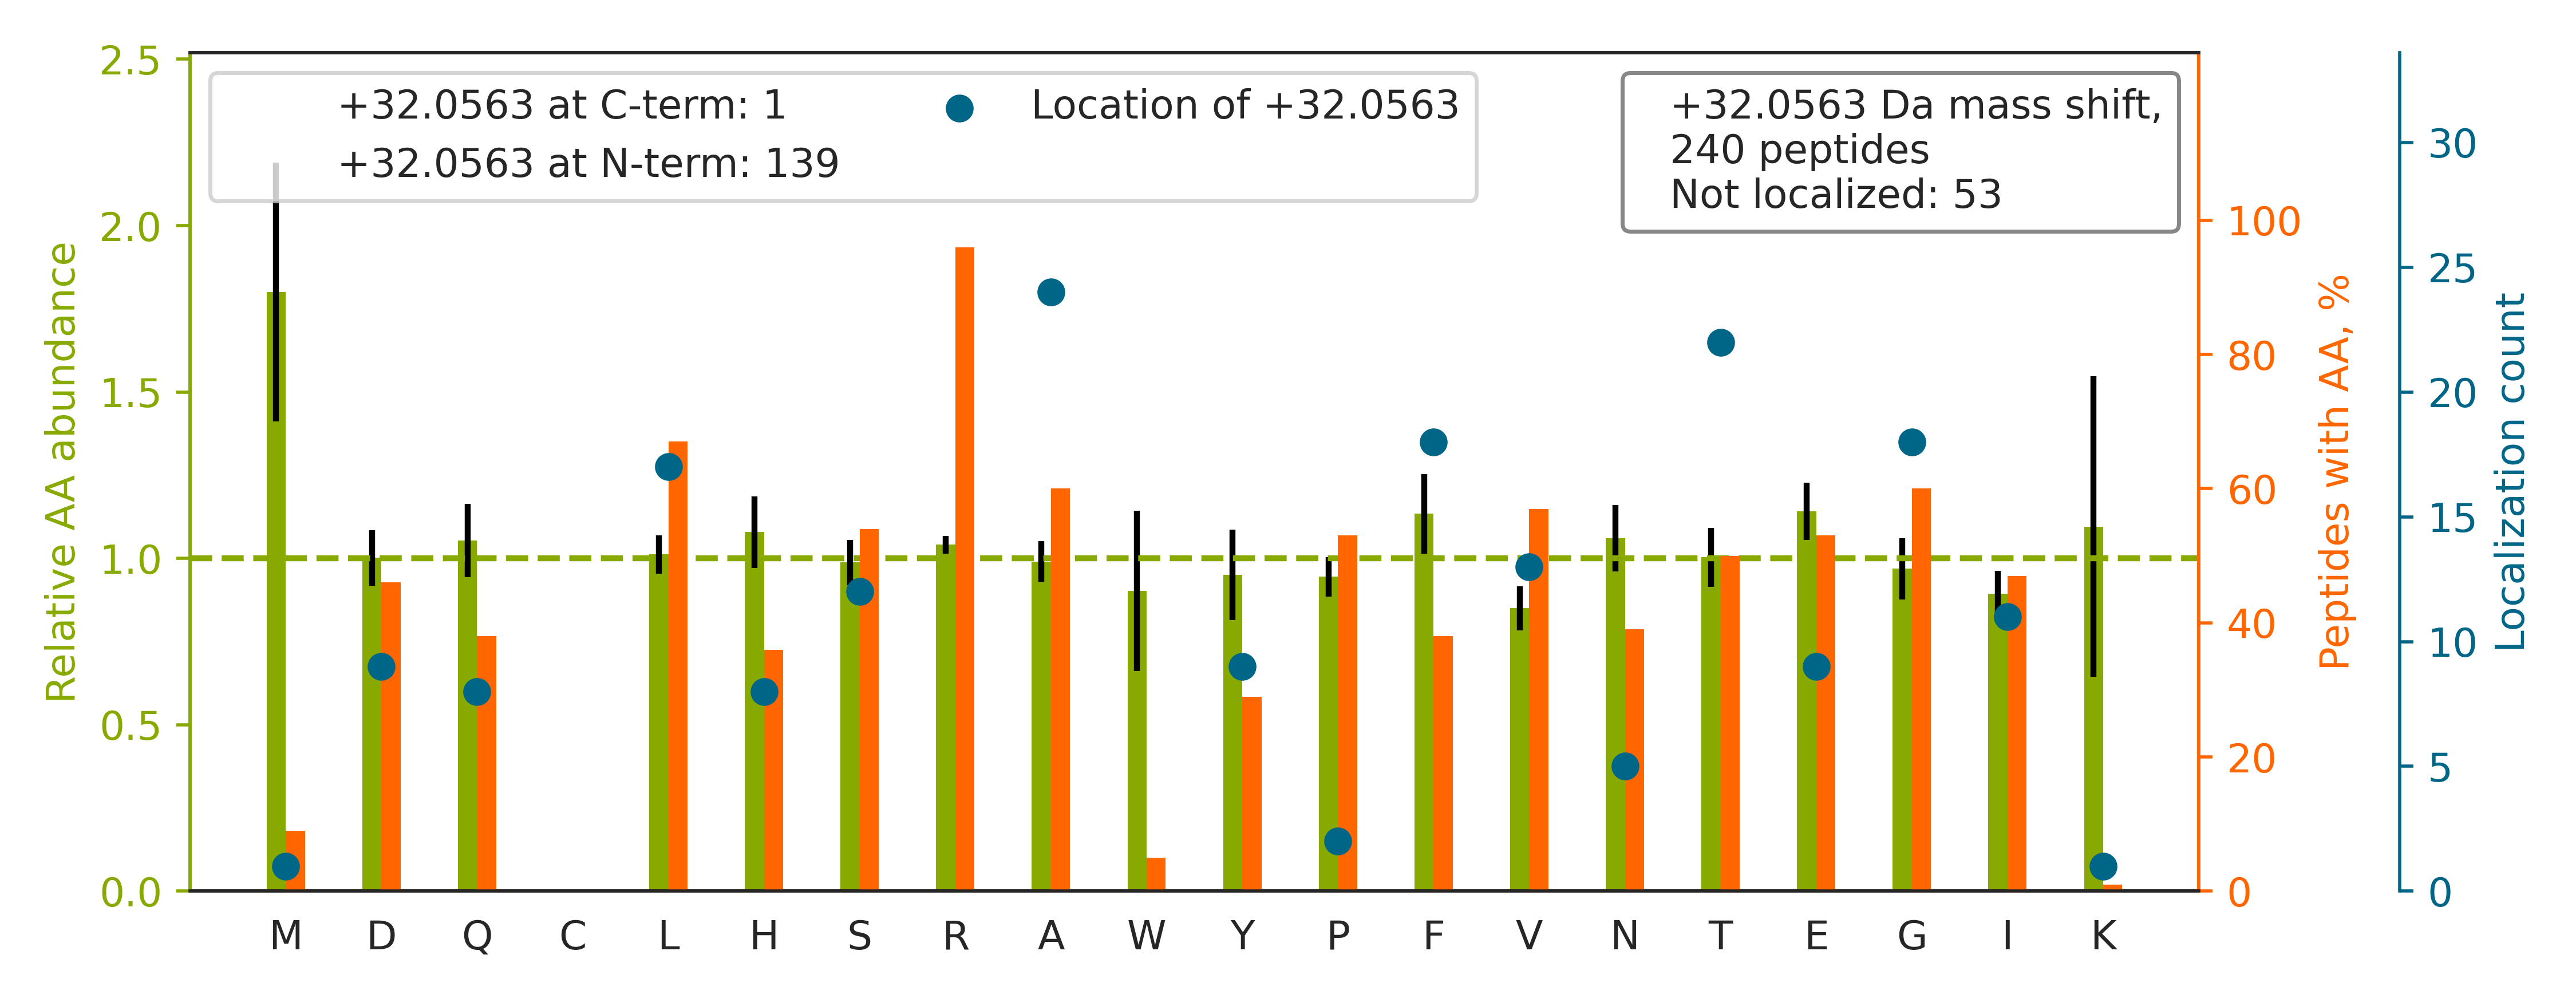

Data behind this chart, as committed beside it:
top isoform	localization score	spectrum
K.S[+32]TAGDTHLGGEDFDNR.M	0.8975	140718_Yoshiki_HEK_T2KO_TCL_VVA050614_2h…
K.LGDVYVNDAFGTAHR.A		140718_Yoshiki_HEK_T2KO_TCL_VVA050614_2h…
R.N[+32]MGGPYGGGNYGPGGSGGSGGYGGR.S	0.9588	140718_Yoshiki_HEK_T2KO_TCL_VVA050614_2h…
K.NLLHVTDTGVGMTR.E		140718_Yoshiki_HEK_T2KO_TCL_VVA050614_2h…
K.SSGGREDLESSGLQR.R		140718_Yoshiki_HEK_T2KO_TCL_VVA050614_2h…
R.HWI[+32]LPQDYDHAQAEAR.H	0.0639	140718_Yoshiki_HEK_T2KO_TCL_VVA050614_2h…
R.SDSFENPVLQQHFR.N		140718_Yoshiki_HEK_T2KO_TCL_VVA050614_2h…
K.LQMEAPHIIVGTPGR.V		140718_Yoshiki_HEK_T2KO_TCL_VVA050614_2h…
R.H[+32]PLVPNQGDHSAHLPRPQQHFLPNQAHQGDHYR…	0.9462	140718_Yoshiki_HEK_T2KO_TCL_VVA050614_2h…
R.HD[+32]GYGSHGPLLPLPSR.Y	0.7535	140718_Yoshiki_HEK_T2KO_TCL_VVA050614_2h…
K.TGT[+32]ITTFEHAHNMR.V	0.5158	140718_Yoshiki_HEK_T2KO_TCL_VVA050614_2h…
K.TL[+32]AYLLPAIVHINHQPYLER.G	0.6524	140718_Yoshiki_HEK_T2KO_TCL_VVA050614_2h…
K.SY[+32]ELPDGQVITIGNER.F	0.9403	140718_Yoshiki_HEK_T2KO_TCL_VVA050614_2h…
K.S[+32]SGPTSLFAVTVAPPGAR.Q	0.978	140718_Yoshiki_HEK_T2KO_TCL_VVA050614_2h…
K.SQIH[+32]DIVLVGGSTR.I	0.08161	140718_Yoshiki_HEK_T2KO_TCL_VVA050614_2h…
R.ED[+32]ITQSAQHALR.L	0.7725	140718_Yoshiki_HEK_T2KO_TCL_VVA050614_2h…
R.VHI[+32]YHHTGNNTFR.V	0.8831	140718_Yoshiki_HEK_T2KO_TCL_VVA050614_2h…
K.HL[+32]EINPDHPIVETLR.Q	0.3681	140718_Yoshiki_HEK_T2KO_TCL_VVA050614_2h…
K.AVTEQGHELSNEER.N		140718_Yoshiki_HEK_T2KO_TCL_VVA050614_2h…
K.Y[+32]VATLGVEVHPLVFHTNR.G	0.1546	140718_Yoshiki_HEK_T2KO_TCL_VVA050614_2h…
R.SQLLGSAHEVQR.F		140718_Yoshiki_HEK_T2KO_TCL_VVA050614_2h…
R.GGGGPGGGGPGGGSAGGPSQPPGGGGPGIR.K		140718_Yoshiki_HEK_T2KO_TCL_VVA050614_2h…
K.YNEQHVPGSPFTAR.V		140718_Yoshiki_HEK_T2KO_TCL_VVA050614_2h…
K.L[+32]ASQGDSISSQLGPIHPPPR.T	1	140718_Yoshiki_HEK_T2KO_TCL_VVA050614_2h…
K.Y[+32]GYTHLSTGDLLR.S	0.1067	140718_Yoshiki_HEK_T2KO_TCL_VVA050614_2h…
R.HYNGEAYEDDEHHPR.G		140718_Yoshiki_HEK_T2KO_TCL_VVA050614_2h…
R.NQ[+32]GGYGGSSSSSSYGSGR.R	0.8514	140718_Yoshiki_HEK_T2KO_TCL_VVA050614_2h…
K.IWHHTFYNELR.V		140718_Yoshiki_HEK_T2KO_TCL_VVA050614_2h…
K.H[+32]FYTFTNEHHR.E	0.7837	140718_Yoshiki_HEK_T2KO_TCL_VVA050614_2h…
R.A[+32]SGQAFELILSPR.S	0.3623	140718_Yoshiki_HEK_T2KO_TCL_VVA050614_2h…
R.THFDYQFGYR.K		140718_Yoshiki_HEK_T2KO_TCL_VVA050614_2h…
K.YLDEDTIYHLQPSGR.F		140718_Yoshiki_HEK_T2KO_TCL_VVA050614_2h…
R.GST[+32]APVGGGAFPTIVER.E	0.9994	140718_Yoshiki_HEK_T2KO_TCL_VVA050614_2h…
K.A[+32]GNLGGGVVTIER.S	0.9859	140718_Yoshiki_HEK_T2KO_TCL_VVA050614_2h…
K.EV[+32]YQQQQYGSGGR.G	0.9986	140718_Yoshiki_HEK_T2KO_TCL_VVA050614_2h…
R.G[+32]ASQAGMTGYGMPR.Q	0.5465	140718_Yoshiki_HEK_T2KO_TCL_VVA050614_2h…
K.HL[+32]EINPDHSIIETLR.Q	0.9952	140718_Yoshiki_HEK_T2KO_TCL_VVA050614_2h…
K.II[+32]HDFPQFYPLGIVQHD.-	0.6781	140718_Yoshiki_HEK_T2KO_TCL_VVA050614_2h…
K.LGVIEDHSNR.T		140718_Yoshiki_HEK_T2KO_TCL_VVA050614_2h…
R.ALVADSHPESER.I		140718_Yoshiki_HEK_T2KO_TCL_VVA050614_2h…
K.AF[+32]GPGLQGGSAGSPAR.F	0.9991	140718_Yoshiki_HEK_T2KO_TCL_VVA050614_2h…
R.HH[+32]YEQQQEDLAR.N	0.7931	140718_Yoshiki_HEK_T2KO_TCL_VVA050614_2h…
R.ALP[+32]AVQQNNLDEDLIR.K	0.935	140718_Yoshiki_HEK_T2KO_TCL_VVA050614_2h…
R.DWQSYYYHHPQDR.D		140718_Yoshiki_HEK_T2KO_TCL_VVA050614_2h…
R.YGEAGEGPGWGGAHPR.I		140718_Yoshiki_HEK_T2KO_TCL_VVA050614_2h…
K.TTHFVEGGDAGNREDQINR.L		140718_Yoshiki_HEK_T2KO_TCL_VVA050614_2h…
R.LQSIGTENTEENRR.F		140718_Yoshiki_HEK_T2KO_TCL_VVA050614_2h…
R.SL[+32]GTADVHFER.K	0.5349	140718_Yoshiki_HEK_T2KO_TCL_VVA050614_2h…
K.LIHPDEDISLEER.R		140718_Yoshiki_HEK_T2KO_TCL_VVA050614_2h…
K.T[+32]HVTHHPISDHEATLR.C	0.9197	140718_Yoshiki_HEK_T2KO_TCL_VVA050614_2h…
R.EAYPGDVFYLHSR.L		140718_Yoshiki_HEK_T2KO_TCL_VVA050614_2h…
R.SHEGETAYIR.V		140718_Yoshiki_HEK_T2KO_TCL_VVA050614_2h…
K.LGIHEDSQNR.K		140718_Yoshiki_HEK_T2KO_TCL_VVA050614_2h…
K.T[+32]PIAAGHPSMNLLLR.K	0.9231	140718_Yoshiki_HEK_T2KO_TCL_VVA050614_2h…
R.S[+32]LYASSPGGVYATR.S	0.9339	140718_Yoshiki_HEK_T2KO_TCL_VVA050614_2h…
R.LHFFMPGFAPLTSR.G		140718_Yoshiki_HEK_T2KO_TCL_VVA050614_2h…
K.NFYVEHPEVAR.L		140718_Yoshiki_HEK_T2KO_TCL_VVA050614_2h…
R.A[+32]QAVSEDAGGNEGR.A	0.881	140718_Yoshiki_HEK_T2KO_TCL_VVA050614_2h…
K.LGLSVFTHHR.V		140718_Yoshiki_HEK_T2KO_TCL_VVA050614_2h…
K.LGIHEDSTNR.R		140718_Yoshiki_HEK_T2KO_TCL_VVA050614_2h…
... 180 more rows
